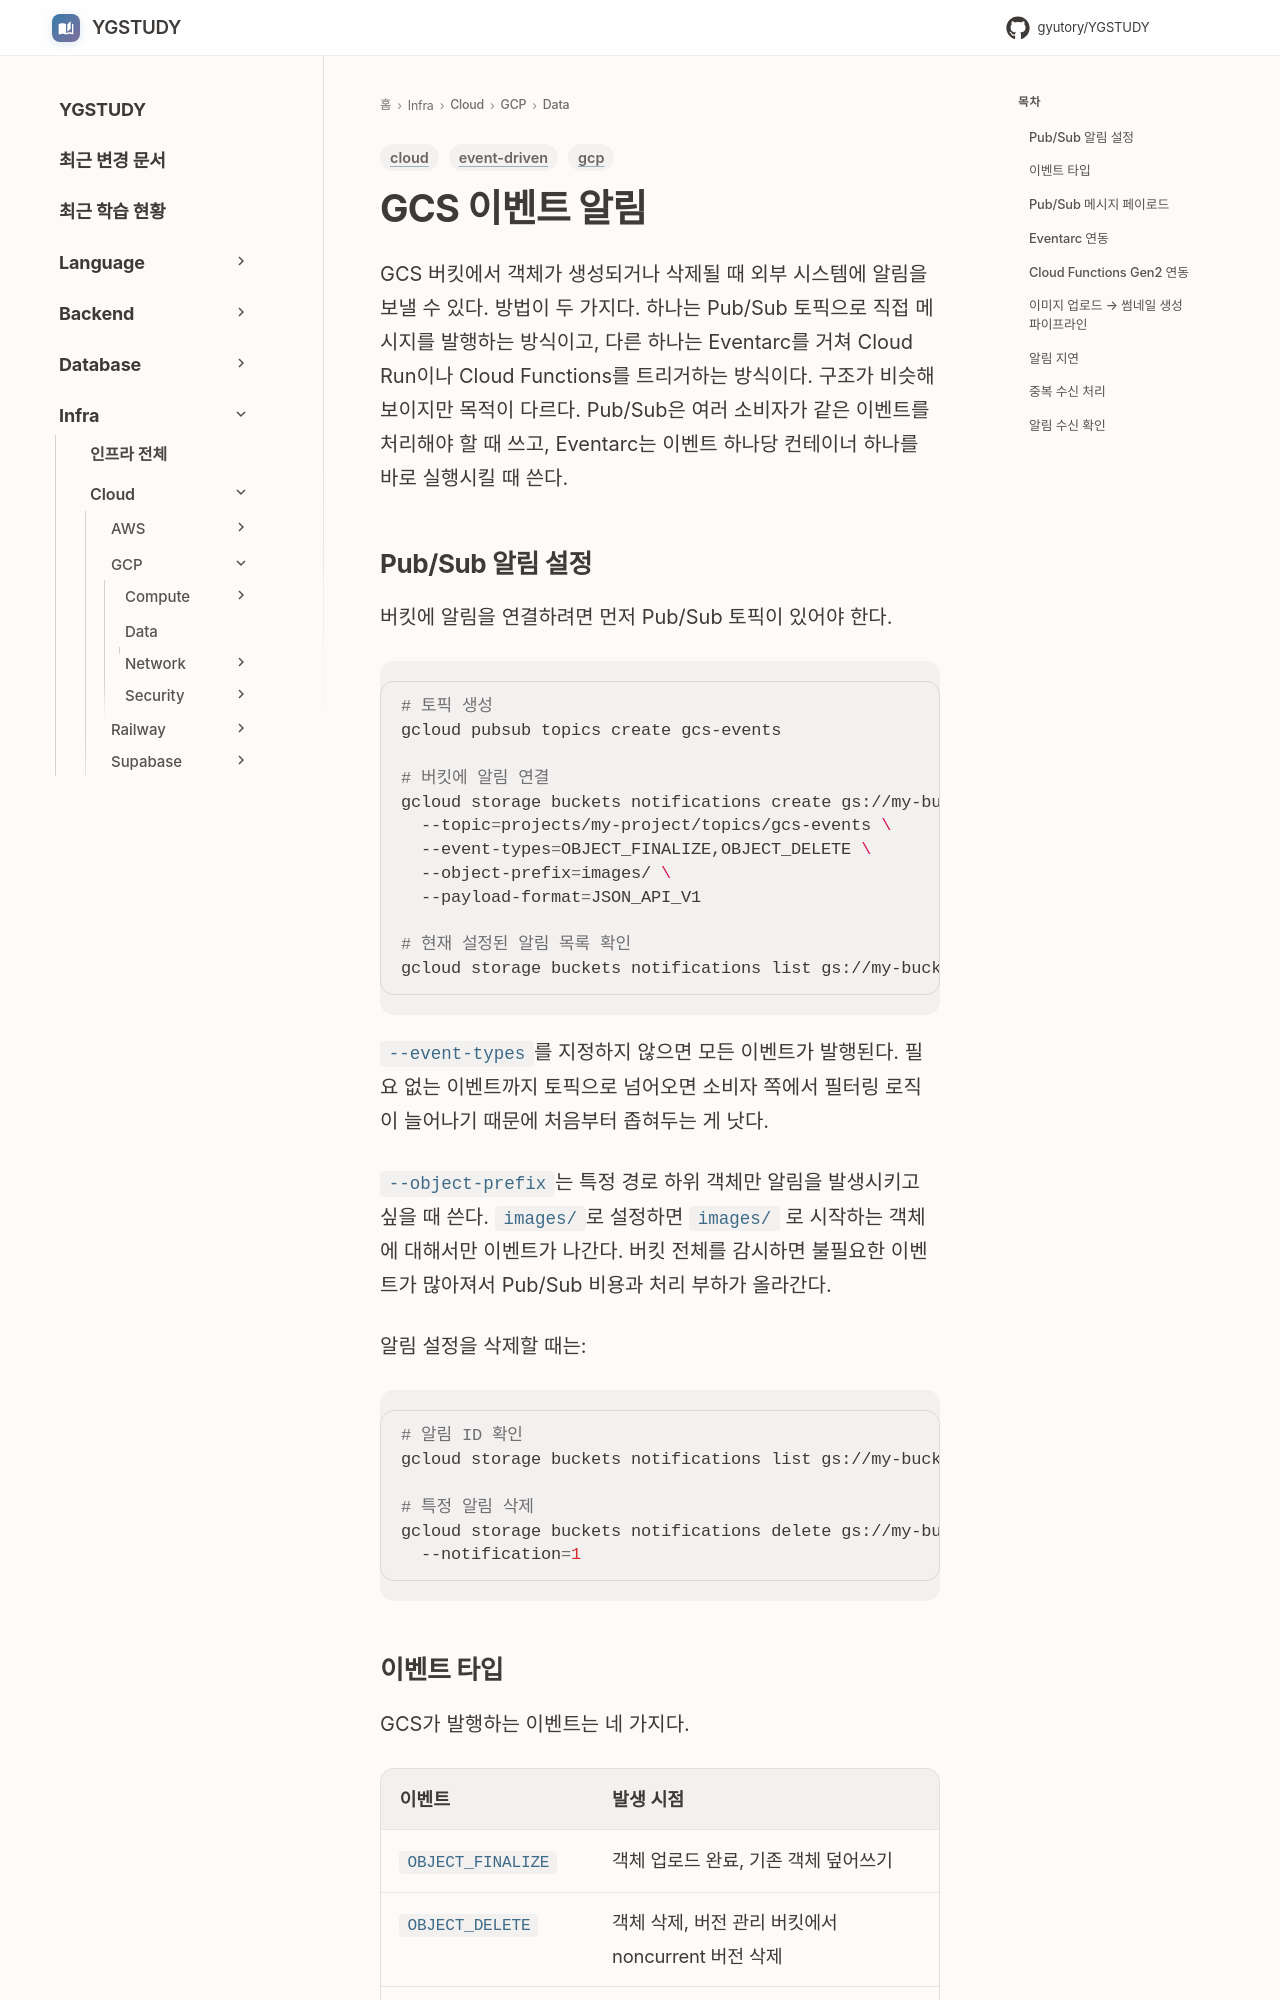

repository: GYUTORY/YGSTUDY · page: Cloud/GCP/Data/GCS_Notifications/index.html · generator: mkdocs

---
title: "GCS 이벤트 알림"
tags: [gcp, event-driven, cloud]
updated: 2026-07-26
---

# GCS 이벤트 알림

GCS 버킷에서 객체가 생성되거나 삭제될 때 외부 시스템에 알림을 보낼 수 있다. 방법이 두 가지다. 하나는 Pub/Sub 토픽으로 직접 메시지를 발행하는 방식이고, 다른 하나는 Eventarc를 거쳐 Cloud Run이나 Cloud Functions를 트리거하는 방식이다. 구조가 비슷해 보이지만 목적이 다르다. Pub/Sub은 여러 소비자가 같은 이벤트를 처리해야 할 때 쓰고, Eventarc는 이벤트 하나당 컨테이너 하나를 바로 실행시킬 때 쓴다.

## Pub/Sub 알림 설정

버킷에 알림을 연결하려면 먼저 Pub/Sub 토픽이 있어야 한다.

```bash
# 토픽 생성
gcloud pubsub topics create gcs-events

# 버킷에 알림 연결
gcloud storage buckets notifications create gs://my-bucket \
  --topic=projects/my-project/topics/gcs-events \
  --event-types=OBJECT_FINALIZE,OBJECT_DELETE \
  --object-prefix=images/ \
  --payload-format=JSON_API_V1

# 현재 설정된 알림 목록 확인
gcloud storage buckets notifications list gs://my-bucket
```

`--event-types`를 지정하지 않으면 모든 이벤트가 발행된다. 필요 없는 이벤트까지 토픽으로 넘어오면 소비자 쪽에서 필터링 로직이 늘어나기 때문에 처음부터 좁혀두는 게 낫다.

`--object-prefix`는 특정 경로 하위 객체만 알림을 발생시키고 싶을 때 쓴다. `images/`로 설정하면 `images/` 로 시작하는 객체에 대해서만 이벤트가 나간다. 버킷 전체를 감시하면 불필요한 이벤트가 많아져서 Pub/Sub 비용과 처리 부하가 올라간다.

알림 설정을 삭제할 때는:

```bash
# 알림 ID 확인
gcloud storage buckets notifications list gs://my-bucket

# 특정 알림 삭제
gcloud storage buckets notifications delete gs://my-bucket \
  --notification=1
```
